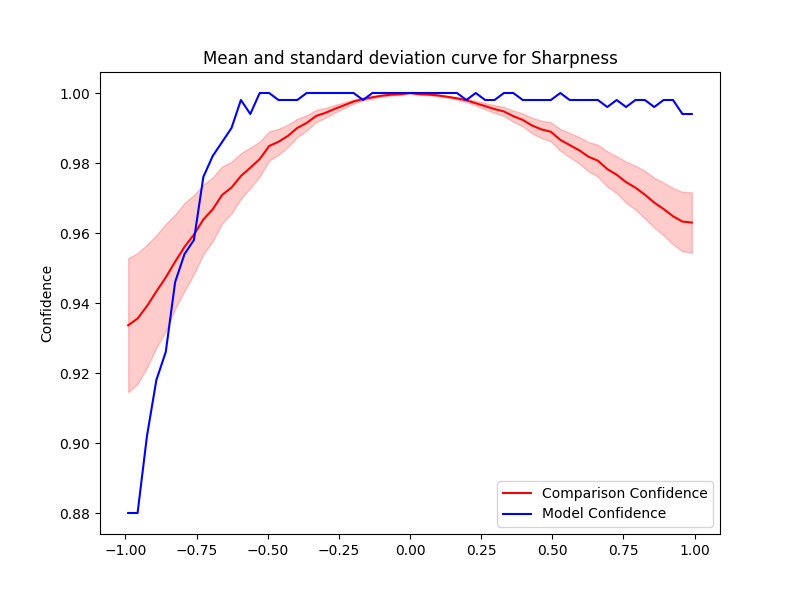

The table this chart was drawn from, first rows:
Severity, Mean, Std, Accuracy, Time Taken
0.0, 1.0, 0.0, 1.0, 9.616
0.033, 0.9997, 0.0002306, 1.0, 36.77
0.066, 0.9995, 0.0002204, 1.0, 50.74
0.099, 0.9993, 0.0002162, 1.0, 45.67
0.132, 0.9989, 0.0002666, 1.0, 54.72
0.165, 0.9985, 0.0003545, 1.0, 39.39
0.198, 0.9979, 0.0004808, 0.998, 40.59
0.231, 0.9971, 0.0006843, 1.0, 35.48
0.264, 0.9962, 0.0008865, 0.998, 30.95
0.297, 0.9954, 0.001109, 0.998, 32.12
0.33, 0.9947, 0.001296, 1.0, 30.44
0.363, 0.9934, 0.001602, 1.0, 29.36
0.396, 0.9923, 0.001849, 0.998, 27.44
0.429, 0.9907, 0.002214, 0.998, 36.71
0.462, 0.9896, 0.002496, 0.998, 38.42
0.495, 0.9889, 0.002716, 0.998, 17.17
0.528, 0.9866, 0.003084, 1.0, 13.76
0.561, 0.9851, 0.003452, 0.998, 28.14
0.594, 0.9837, 0.003791, 0.998, 32.07
0.627, 0.9818, 0.004201, 0.998, 31.41
0.66, 0.9807, 0.00458, 0.998, 26.3
0.693, 0.9783, 0.005053, 0.996, 37.15
0.726, 0.9767, 0.005288, 0.998, 32.12
0.759, 0.9745, 0.005874, 0.996, 26.25
0.792, 0.9729, 0.006273, 0.998, 25.6
0.825, 0.971, 0.006791, 0.998, 26.71
0.858, 0.9687, 0.007135, 0.996, 25.82
0.891, 0.9668, 0.007529, 0.998, 31.63
0.924, 0.9648, 0.008065, 0.998, 25.44
0.957, 0.9633, 0.008479, 0.994, 26.29
0.99, 0.963, 0.008633, 0.994, 37
-0.0, 1.0, 0.0, 1.0, 25.38
-0.033, 0.9997, 0.0002395, 1.0, 6.485
-0.066, 0.9995, 0.0002479, 1.0, 8.936
-0.099, 0.9992, 0.0002288, 1.0, 14.87
-0.132, 0.9988, 0.0003039, 1.0, 13.54
-0.165, 0.9983, 0.0004154, 0.998, 27
-0.198, 0.9976, 0.0005716, 1.0, 8.25
-0.231, 0.9965, 0.0008381, 1.0, 17.3
-0.264, 0.9955, 0.001105, 1.0, 13.83
-0.297, 0.9943, 0.001413, 1.0, 10.87
-0.33, 0.9934, 0.001729, 1.0, 6.281
-0.363, 0.9915, 0.002195, 1.0, 14.05
-0.396, 0.99, 0.002639, 0.998, 10.89
-0.429, 0.9877, 0.003225, 0.998, 17.35
-0.462, 0.9861, 0.003702, 0.998, 16.41
-0.495, 0.9848, 0.004185, 1.0, 11.88
-0.528, 0.9811, 0.005003, 1.0, 2.135
-0.561, 0.9786, 0.005754, 0.994, 3.291
-0.594, 0.9763, 0.00652, 0.998, 1.572
-0.627, 0.973, 0.007362, 0.99, 3.912
-0.66, 0.9709, 0.008153, 0.986, 3.283
-0.693, 0.9668, 0.009152, 0.982, 3.759
-0.726, 0.9638, 0.00996, 0.976, 2.729
-0.759, 0.9595, 0.01131, 0.958, 4.623
-0.792, 0.956, 0.01257, 0.954, 3.934
-0.825, 0.9518, 0.01346, 0.946, 3.001
-0.858, 0.9473, 0.01529, 0.926, 3.312
-0.891, 0.9433, 0.0161, 0.918, 4.955
-0.924, 0.9391, 0.01756, 0.902, 5.76
... 2 more rows
